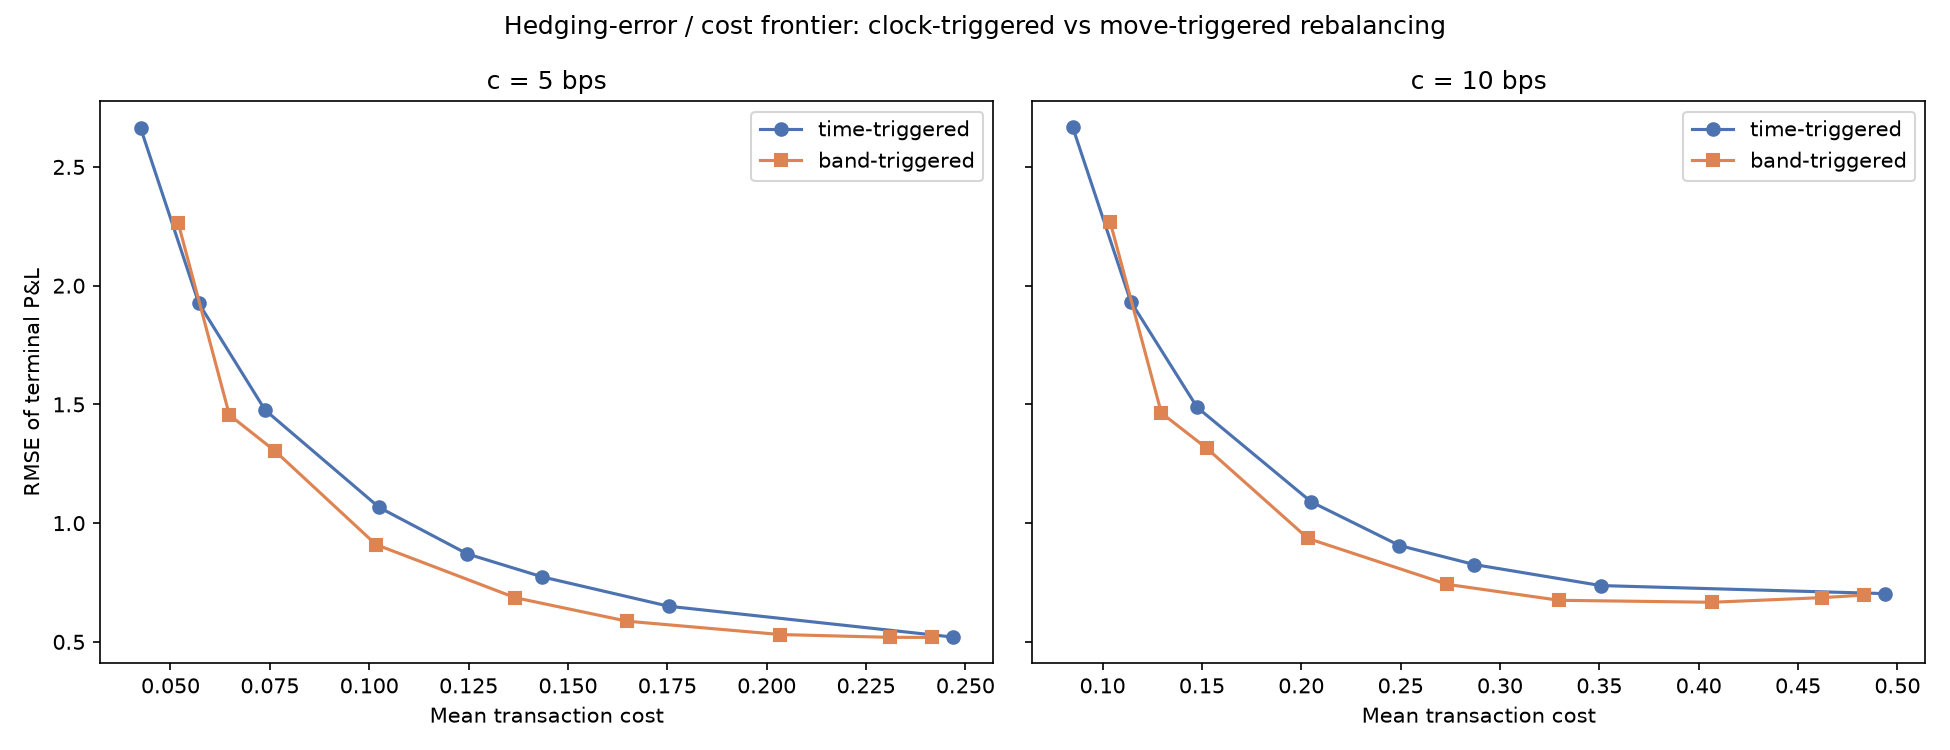

Source data for this figure (header and first rows):
policy, param, mean_trades, mean_cost, rmse, cost_rate
time-triggered, 6.0, 6.0, 0.04248, 2.664, 0.0005
time-triggered, 12.0, 12.0, 0.0571, 1.926, 0.0005
time-triggered, 21.0, 21.0, 0.07381, 1.476, 0.0005
time-triggered, 42.0, 42.0, 0.1025, 1.066, 0.0005
time-triggered, 63.0, 63.0, 0.1247, 0.8703, 0.0005
time-triggered, 84.0, 84.0, 0.1435, 0.7737, 0.0005
time-triggered, 126.0, 126.0, 0.1754, 0.6501, 0.0005
time-triggered, 252.0, 252.0, 0.2468, 0.5203, 0.0005
band-triggered, 0.2, 4.924, 0.05192, 2.265, 0.0005
band-triggered, 0.15, 7.887, 0.06481, 1.456, 0.0005
band-triggered, 0.12, 11.04, 0.07627, 1.304, 0.0005
band-triggered, 0.08, 20.15, 0.1017, 0.9097, 0.0005
band-triggered, 0.05, 38.34, 0.1367, 0.6861, 0.0005
band-triggered, 0.035, 58.89, 0.1649, 0.5871, 0.0005
band-triggered, 0.02, 99.55, 0.2034, 0.531, 0.0005
band-triggered, 0.01, 147.7, 0.231, 0.5192, 0.0005
band-triggered, 0.005, 181.5, 0.2417, 0.5189, 0.0005
time-triggered, 6.0, 6.0, 0.08496, 2.668, 0.001
time-triggered, 12.0, 12.0, 0.1142, 1.933, 0.001
time-triggered, 21.0, 21.0, 0.1476, 1.488, 0.001
time-triggered, 42.0, 42.0, 0.2051, 1.089, 0.001
time-triggered, 63.0, 63.0, 0.2494, 0.9058, 0.001
time-triggered, 84.0, 84.0, 0.2871, 0.8257, 0.001
time-triggered, 126.0, 126.0, 0.3507, 0.7371, 0.001
time-triggered, 252.0, 252.0, 0.4937, 0.7033, 0.001
band-triggered, 0.2, 4.924, 0.1038, 2.269, 0.001
band-triggered, 0.15, 7.887, 0.1296, 1.464, 0.001
band-triggered, 0.12, 11.04, 0.1525, 1.315, 0.001
band-triggered, 0.08, 20.15, 0.2034, 0.9354, 0.001
band-triggered, 0.05, 38.34, 0.2735, 0.7422, 0.001
band-triggered, 0.035, 58.89, 0.3298, 0.6751, 0.001
band-triggered, 0.02, 99.55, 0.4068, 0.6668, 0.001
band-triggered, 0.01, 147.7, 0.4621, 0.6863, 0.001
band-triggered, 0.005, 181.5, 0.4834, 0.697, 0.001
